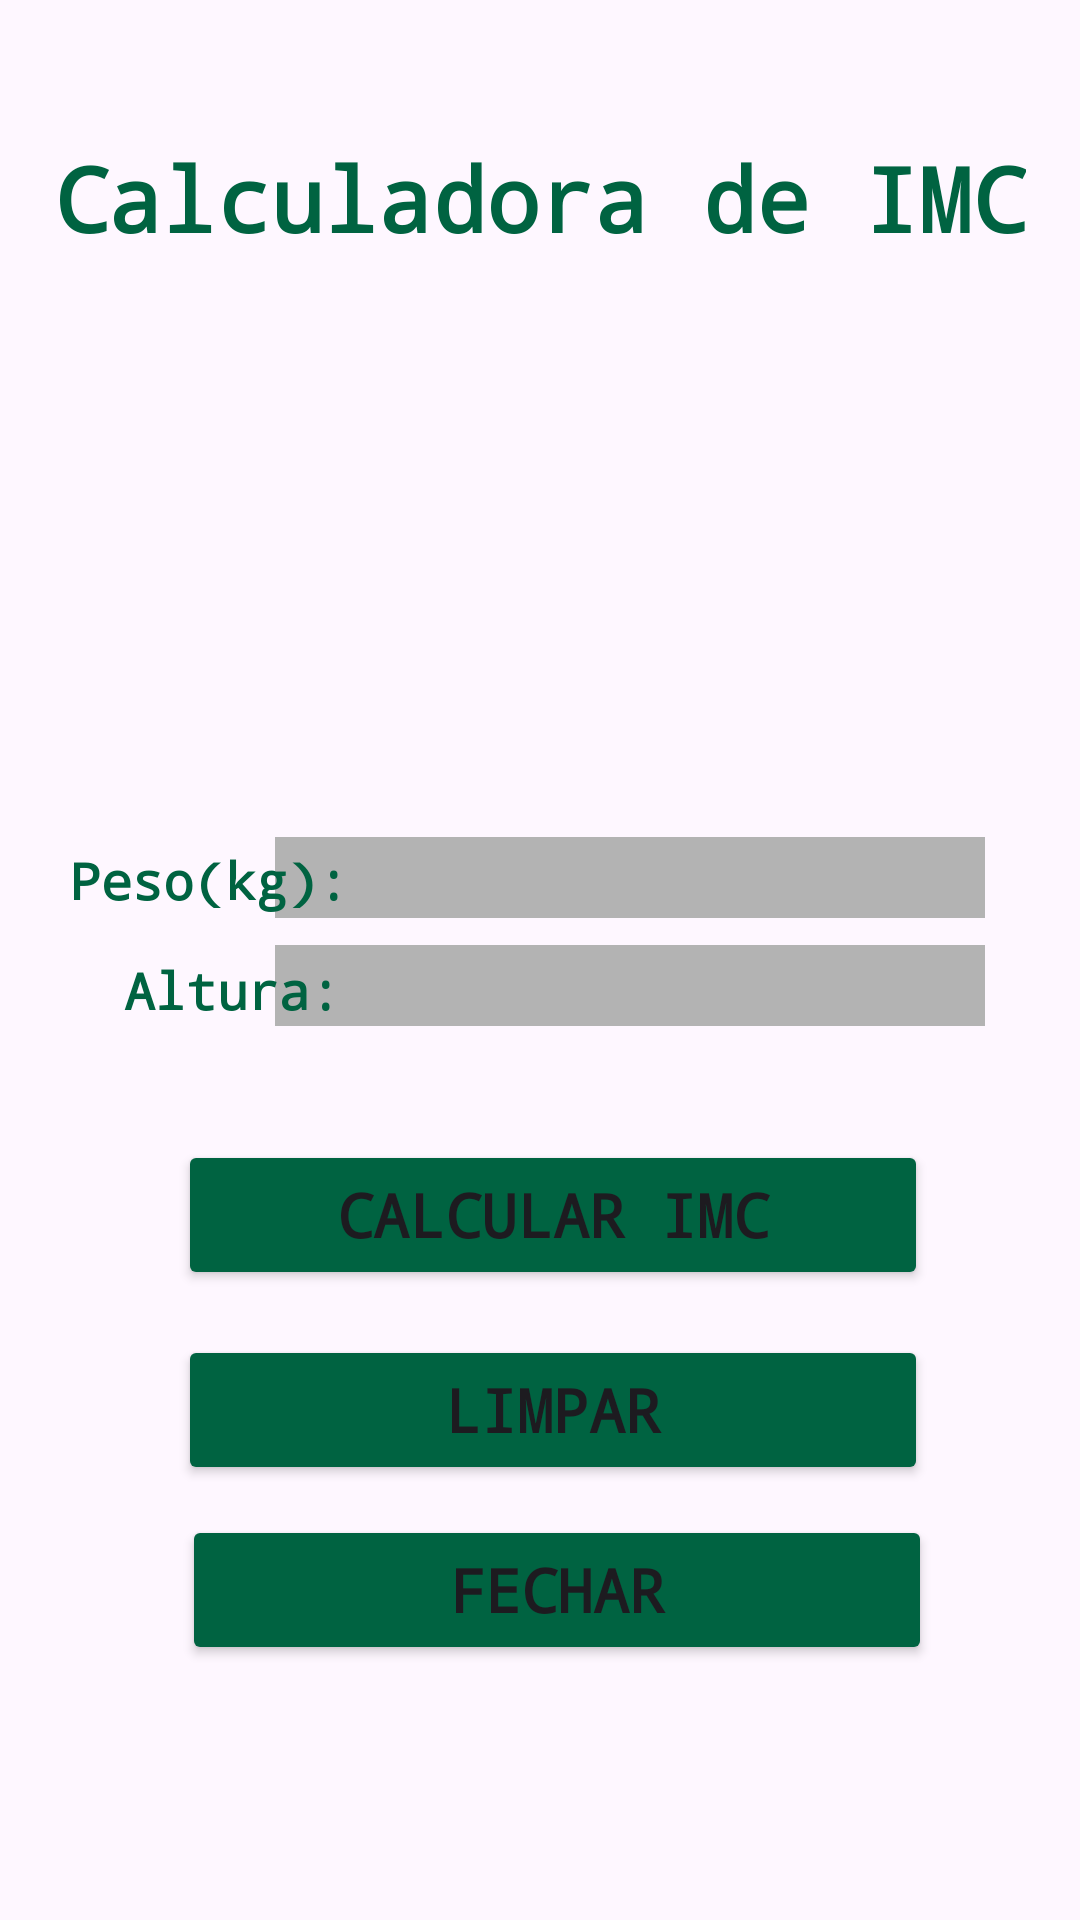

Layout XML and referenced resources for this Android screen:
<!-- AndroidManifest.xml: application theme Theme.N1_PDM -->
<!-- res/layout/activity_calculo_imcactivity.xml -->
<?xml version="1.0" encoding="utf-8"?>
<androidx.constraintlayout.widget.ConstraintLayout xmlns:android="http://schemas.android.com/apk/res/android"
    xmlns:app="http://schemas.android.com/apk/res-auto"
    xmlns:tools="http://schemas.android.com/tools"
    android:id="@+id/main"
    android:layout_width="match_parent"
    android:layout_height="match_parent"
    tools:context=".CalculoIMCActivity">

    <TextView
        android:id="@+id/textView"
        android:layout_width="wrap_content"
        android:layout_height="wrap_content"
        android:fontFamily="monospace"
        android:text="Calculadora de IMC"
        android:textColor="#006341"
        android:textSize="30sp"
        android:textStyle="bold"
        app:layout_constraintBottom_toBottomOf="parent"
        app:layout_constraintEnd_toEndOf="parent"
        app:layout_constraintHorizontal_bias="0.496"
        app:layout_constraintStart_toStartOf="parent"
        app:layout_constraintTop_toTopOf="parent"
        app:layout_constraintVertical_bias="0.076" />


    <ImageView
        android:id="@+id/imageView"
        android:layout_width="267dp"
        android:layout_height="142dp"
        app:layout_constraintBottom_toBottomOf="parent"
        app:layout_constraintEnd_toEndOf="parent"
        app:layout_constraintStart_toStartOf="parent"
        app:layout_constraintTop_toTopOf="parent"
        app:layout_constraintVertical_bias="0.205"
        app:srcCompat="@drawable/imc_logo" />

    <EditText
        android:id="@+id/pesoEditText"
        android:layout_width="wrap_content"
        android:layout_height="wrap_content"
        android:background="#B3B3B3"
        android:ems="10"
        android:fontFamily="monospace"
        android:inputType="text"
        android:text=""
        android:textColor=" #006341"
        android:textSize="20dp"
        android:textStyle="bold"
        app:layout_constraintBottom_toBottomOf="parent"
        app:layout_constraintEnd_toEndOf="parent"
        app:layout_constraintHorizontal_bias="0.742"
        app:layout_constraintStart_toStartOf="parent"
        app:layout_constraintTop_toTopOf="parent"
        app:layout_constraintVertical_bias="0.455" />

    <EditText
        android:id="@+id/alturaEditText"
        android:layout_width="wrap_content"
        android:layout_height="wrap_content"
        android:background="#B3B3B3"
        android:ems="10"
        android:fontFamily="monospace"
        android:inputType="text"
        android:text=""
        android:textColor=" #006341"
        android:textSize="20dp"
        android:textStyle="bold"
        app:layout_constraintBottom_toBottomOf="parent"
        app:layout_constraintEnd_toEndOf="parent"
        app:layout_constraintHorizontal_bias="0.742"
        app:layout_constraintStart_toStartOf="parent"
        app:layout_constraintTop_toTopOf="parent"
        app:layout_constraintVertical_bias="0.514"
        tools:ignore="MissingConstraints" />

    <Button
        android:id="@+id/calcularButton"
        android:layout_width="250dp"
        android:layout_height="50dp"
        android:backgroundTint="#006341"
        android:fontFamily="monospace"
        android:text="Calcular IMC"
        android:textSize="20dp"
        android:textStyle="bold"
        app:layout_constraintBottom_toBottomOf="parent"
        app:layout_constraintEnd_toEndOf="parent"
        app:layout_constraintHorizontal_bias="0.54"
        app:layout_constraintStart_toStartOf="parent"
        app:layout_constraintTop_toTopOf="parent"
        app:layout_constraintVertical_bias="0.644"
        tools:ignore="MissingConstraints" />

    <Button
        android:id="@+id/limparButton"
        android:layout_width="250dp"
        android:layout_height="50dp"
        android:backgroundTint="#006341"
        android:fontFamily="monospace"
        android:text="Limpar"
        android:textSize="20dp"
        android:textStyle="bold"
        app:layout_constraintBottom_toBottomOf="parent"
        app:layout_constraintEnd_toEndOf="parent"
        app:layout_constraintHorizontal_bias="0.54"
        app:layout_constraintStart_toStartOf="parent"
        app:layout_constraintTop_toTopOf="parent"
        app:layout_constraintVertical_bias="0.754"
        tools:ignore="MissingConstraints" />

    <Button
        android:id="@+id/fecharButton"
        android:layout_width="250dp"
        android:layout_height="50dp"
        android:backgroundTint="#006341"
        android:fontFamily="monospace"
        android:text="Fechar"
        android:textSize="20dp"
        android:textStyle="bold"
        app:layout_constraintBottom_toBottomOf="parent"
        app:layout_constraintEnd_toEndOf="parent"
        app:layout_constraintHorizontal_bias="0.552"
        app:layout_constraintStart_toStartOf="parent"
        app:layout_constraintTop_toTopOf="parent"
        app:layout_constraintVertical_bias="0.856"
        tools:ignore="MissingConstraints" />

    <TextView
        android:id="@+id/textView3"
        android:layout_width="wrap_content"
        android:layout_height="wrap_content"
        android:fontFamily="monospace"
        android:text="Peso(kg):"
        android:textColor="#006341"
        android:textSize="17sp"
        android:textStyle="bold"
        app:layout_constraintBottom_toBottomOf="parent"
        app:layout_constraintEnd_toEndOf="parent"
        app:layout_constraintHorizontal_bias="0.088"
        app:layout_constraintStart_toStartOf="parent"
        app:layout_constraintTop_toTopOf="parent"
        app:layout_constraintVertical_bias="0.457" />

    <TextView
        android:id="@+id/textView4"
        android:layout_width="wrap_content"
        android:layout_height="wrap_content"
        android:fontFamily="monospace"
        android:text="Altura:"
        android:textColor="#006341"
        android:textSize="17sp"
        android:textStyle="bold"
        app:layout_constraintBottom_toBottomOf="parent"
        app:layout_constraintEnd_toEndOf="parent"
        app:layout_constraintHorizontal_bias="0.144"
        app:layout_constraintStart_toStartOf="parent"
        app:layout_constraintTop_toTopOf="parent"
        app:layout_constraintVertical_bias="0.516" />
</androidx.constraintlayout.widget.ConstraintLayout>
<!-- resources referenced by this layout -->
<resources>
  <style name="Theme.N1_PDM" parent="Base.Theme.N1_PDM" />
  <style name="Base.Theme.N1_PDM" parent="Theme.Material3.DayNight.NoActionBar">
          
          
      </style>
</resources>
